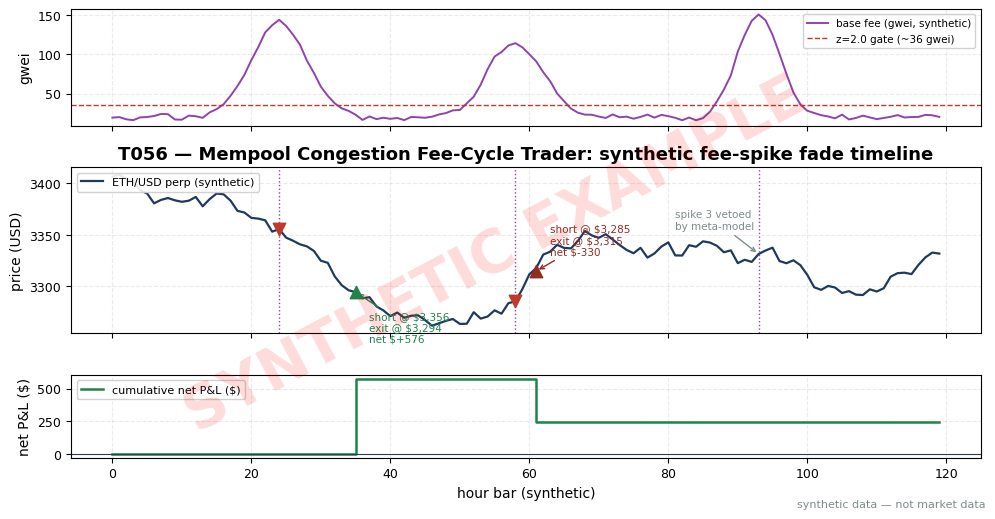

Generate this figure with matplotlib: (Note: this script raises an exception after producing the figure.)
import matplotlib
matplotlib.use("Agg")  # headless render on the Mac/VM
import matplotlib.pyplot as plt
import numpy as np

# ---- HOUSE STYLE (do not restyle) ----
plt.rcParams.update({
    "figure.figsize": (10, 5.2),
    "figure.dpi": 150,
    "savefig.dpi": 150,
    "font.family": "DejaVu Sans",
    "font.size": 10,
    "axes.titlesize": 13,
    "axes.titleweight": "bold",
    "axes.labelsize": 10,
    "axes.grid": True,
    "grid.alpha": 0.25,
    "grid.linestyle": "--",
    "xtick.labelsize": 9,
    "ytick.labelsize": 9,
    "legend.fontsize": 9,
    "legend.framealpha": 0.9,
})
PALETTE = {
    "price":   "#1f3a5f",  # dark navy — primary price/equity line
    "signal":  "#c0392b",  # red — signal / entries
    "signal2": "#8e44ad",  # purple — secondary signal
    "volume":  "#7f8c8d",  # grey — volume bars
    "band":    "#aed6f1",  # light blue — bands / fill
    "profit":  "#1e8449",  # green — profits / long
    "loss":    "#922b21",  # dark red — losses / short
    "zero":    "#2c3e50",  # baseline
}

# ---- SYNTHETIC DATA (seed = stage number 156) ----
rng = np.random.default_rng(156)
n = 120
t = np.arange(n)

# base fee (gwei): baseline ~20 + congestion spikes
fee = 20 + rng.normal(0, 2.5, n)
for c, h, w in [(24, 120, 4), (58, 95, 4), (93, 130, 3)]:
    fee += h * np.exp(-0.5 * ((t - c) / w) ** 2)
fee = np.clip(fee, 5, None)

# activity volume z-score: high at spikes 1-2, dead at spike 3 (veto case)
act = rng.normal(0, 0.5, n)
for c, h, w in [(24, 2.6, 5), (58, 2.1, 5), (93, 0.4, 4)]:
    act += h * np.exp(-0.5 * ((t - c) / w) ** 2)

fee_z = (fee - 20) / 8.0  # z vs diurnal baseline (example normalization)

# ETH: slides after spike 1, rallies after spike 2 (stop), drifts after spike 3
drift = np.zeros(n)
drift[24:36] = -0.0020    # ~ -2.4% washout
drift[58:65] = 0.0014     # ~ +1.0% squeeze (hits stop)
drift[93:110] = 0.0002
eth = 3400.0 * np.exp(np.cumsum(drift + rng.normal(0, 0.0016, n)))

Z_GATE, ACT_GATE = 2.0, 1.5   # example entry gates
QTY = 10.0                    # ETH per trade
TAKER = 0.0005
FUND_8H = 0.0001
STOP_PCT = 0.009              # 0.9% stop (example)

SPIKES = [
    # (bar, note) — meta-model decides
    (24, "spike 1"),
    (58, "spike 2"),
    (93, "spike 3"),
]

print("T056 T4 numbers (seed 156):")
trades = []
cum = 0.0
for bar, note in SPIKES:
    fz, az = fee_z[bar], act[bar]
    ok = (fz > Z_GATE) and (az > ACT_GATE)
    print(f"  {note}: bar {bar} fee_z {fz:.2f} act_z {az:.2f} -> {'TRADE' if ok else 'VETOED (meta-model)'}")
    if not ok:
        continue
    epx = eth[bar]
    sl = epx * (1 + STOP_PCT)
    xb, xpx, how = None, None, "normalization exit"
    for b in range(bar + 1, n):
        if eth[b] >= sl:
            xb, xpx, how = b, sl, "stop 0.9%"
            break
        if fee_z[b] < 0.5 and b > bar + 4:
            xb, xpx, how = b, eth[b], "fee normalized"
            break
    hours = xb - bar
    gross = (epx - xpx) * QTY
    fees = TAKER * QTY * (epx + xpx)
    funding = FUND_8H * (hours / 8.0) * QTY * epx
    net = gross - fees - funding
    cum += net
    trades.append((bar, xb, epx, xpx, net, how))
    print(f"    short {QTY} ETH bar {bar} @ ${epx:,.0f} -> bar {xb} @ ${xpx:,.0f} ({how}); "
          f"gross ${gross:,.2f} fees ${fees:.2f} funding ${funding:.2f} NET ${net:,.2f}")
print(f"  TOTAL NET ${cum:,.2f}")

# ---- PLOT ----
fig, (ax1, ax2, ax3) = plt.subplots(3, 1, figsize=(10, 5.2), sharex=True,
                                    gridspec_kw={"height_ratios": [1.4, 2, 1]})

ax1.plot(t, fee, color=PALETTE["signal2"], lw=1.4, label="base fee (gwei, synthetic)")
ax1.axhline(20 + 2.0 * 8, color=PALETTE["signal"], ls="--", lw=1, label="z=2.0 gate (~36 gwei)")
ax1.set_ylabel("gwei")
ax1.legend(loc="upper right", fontsize=7.5)

ax2.plot(t, eth, color=PALETTE["price"], lw=1.6, label="ETH/USD perp (synthetic)")
for bar, note in SPIKES:
    ax2.axvline(bar, color=PALETTE["signal2"], ls=":", lw=1.0)
for (eb, xb, epx, xpx, net, how) in trades:
    ax2.scatter([eb], [epx], s=80, marker="v", color=PALETTE["signal"], zorder=5)
    ax2.scatter([xb], [xpx], s=80, marker="^",
                color=PALETTE["profit"] if net > 0 else PALETTE["loss"], zorder=5)
    ax2.annotate(f"short @ ${epx:,.0f}\nexit @ ${xpx:,.0f}\nnet ${net:+,.0f}",
                 xy=(xb, xpx), xytext=(10, -36 if net > 0 else 12),
                 textcoords="offset points", fontsize=7.5,
                 color=PALETTE["profit"] if net > 0 else PALETTE["loss"],
                 arrowprops=dict(arrowstyle="->",
                                 color=PALETTE["profit"] if net > 0 else PALETTE["loss"], lw=1))
ax2.annotate("spike 3 vetoed\nby meta-model", xy=(93, eth[93]), xytext=(-60, 18),
             textcoords="offset points", fontsize=7.5, color=PALETTE["volume"],
             arrowprops=dict(arrowstyle="->", color=PALETTE["volume"], lw=1))
ax2.set_ylabel("price (USD)")
ax2.set_title("T056 — Mempool Congestion Fee-Cycle Trader: synthetic fee-spike fade timeline")
ax2.legend(["ETH/USD perp (synthetic)"], loc="upper left", fontsize=8)

run = np.zeros(n)
s = 0.0
exits = {xb: net for (_, xb, _, _, net, _) in trades}
for bar in range(n):
    s += exits.get(bar, 0.0)
    run[bar] = s
ax3.step(t, run, where="post", color=PALETTE["profit"], lw=1.8, label="cumulative net P&L ($)")
ax3.axhline(0, color=PALETTE["zero"], lw=0.8)
ax3.set_ylabel("net P&L ($)")
ax3.set_xlabel("hour bar (synthetic)")
ax3.legend(loc="upper left", fontsize=8)

# ---- SYNTHETIC WATERMARK (mandatory) ----
fig = plt.gcf()
fig.text(0.5, 0.5, "SYNTHETIC EXAMPLE", fontsize=42, color="red", alpha=0.14,
         ha="center", va="center", rotation=28, weight="bold", zorder=10)
fig.text(0.99, 0.01, "synthetic data — not market data", fontsize=8, color="#7f8c8d",
         ha="right", va="bottom")
plt.tight_layout()
plt.savefig("images/T056_example.png", bbox_inches="tight")  # <-- use the chapter's ID
plt.close()
print("wrote images/T056_example.png")
